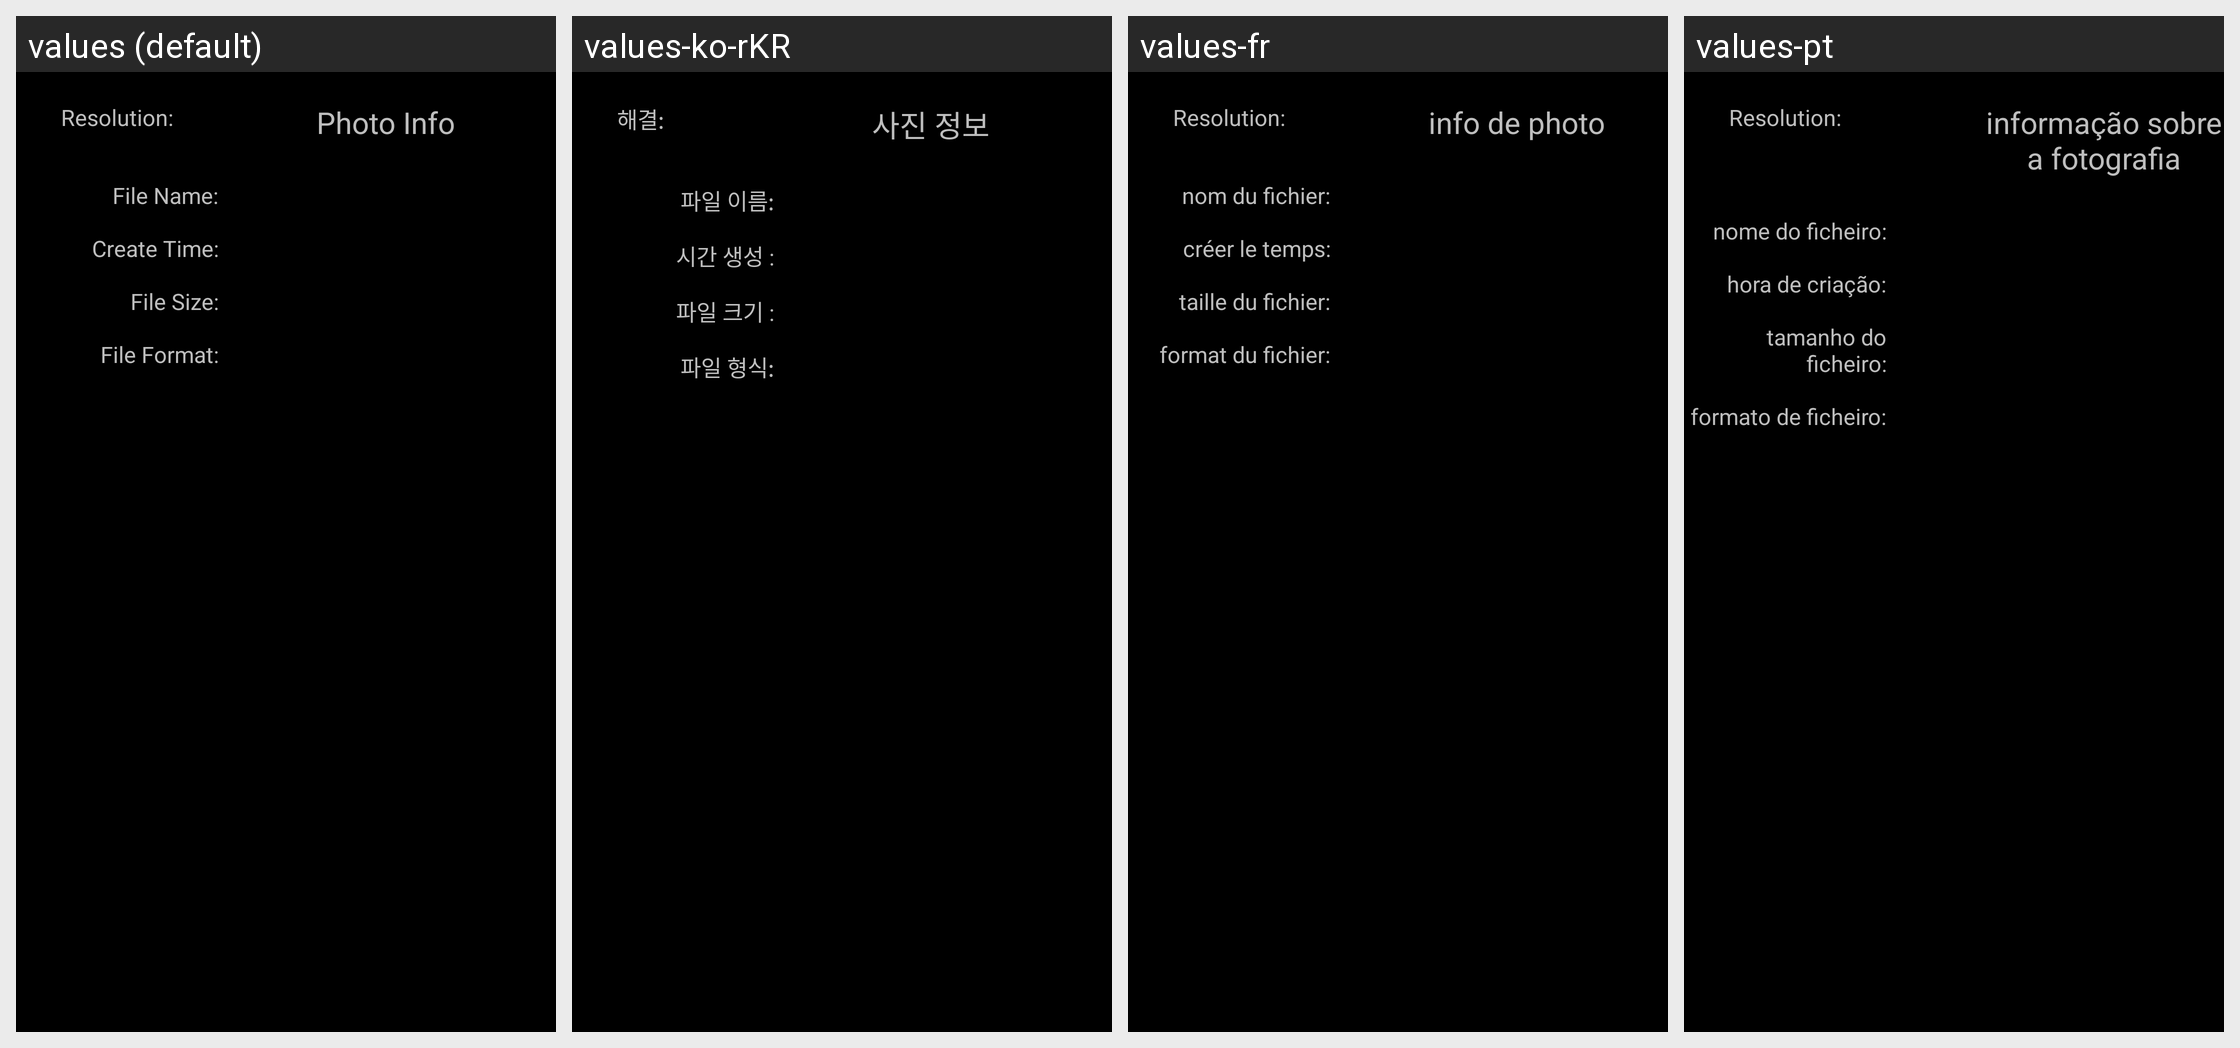

For this localized Android screen grid, give each drawn string resource with its value in every locale shown.
Android screen res/layout/photo_info.xml rendered under 4 locales, left to right: values (default), values-ko-rKR, values-fr, values-pt. Device: Nexus 5 (rendered at 1080×1920; each locale shown at half size, 540×960, under a caption strip naming it); theme android:Theme.Black.NoTitleBar.
Other locales in the repository, not shown: values-ar-rEG, values-be-rBY, values-es, values-hi-rIN, values-in-rID, values-iw-rIL, values-ja-rJP, values-ms-rMY, values-ru-rRU, values-sr-rRS, values-th-rTH, values-uk-rUA, values-vi-rVN, values-zh-rCN, values-zh-rTW.
Strings drawn on this screen, with the default value and each locale's value (text and hints the layout hard-codes, and strings that could not be matched under every locale, appear in the picture but are not listed):

photo_info
  values: Photo Info
  values-ko-rKR: 사진 정보
  values-fr: info de photo
  values-pt: informação sobre a fotografia

file_name
  values: File Name:
  values-ko-rKR: 파일 이름:
  values-fr: nom du fichier:
  values-pt: nome do ficheiro:

file_create_time
  values: Create Time:
  values-ko-rKR: 시간 생성 :
  values-fr: créer le temps:
  values-pt: hora de criação:

file_size
  values: File Size:
  values-ko-rKR: 파일 크기 :
  values-fr: taille du fichier:
  values-pt: tamanho do ficheiro:

file_format
  values: File Format:
  values-ko-rKR: 파일 형식:
  values-fr: format du fichier:
  values-pt: formato de ficheiro:

file_resolution
  values: Resolution:
  values-ko-rKR: 해결:
  values-fr: Resolution:  [not translated; the default value is used]
  values-pt: Resolution:  [not translated; the default value is used]
